Run: headless pygame with SDL's dummy video driver; simulated clock (each Clock.tick advances the game by its frame time, no real sleeping); random seed 0; keys injected as events and as key.get_pressed() state; mouse plan: one left click at the window centre at the start of phase 2, then a move to the lower-right quarter at the start of phase 3.
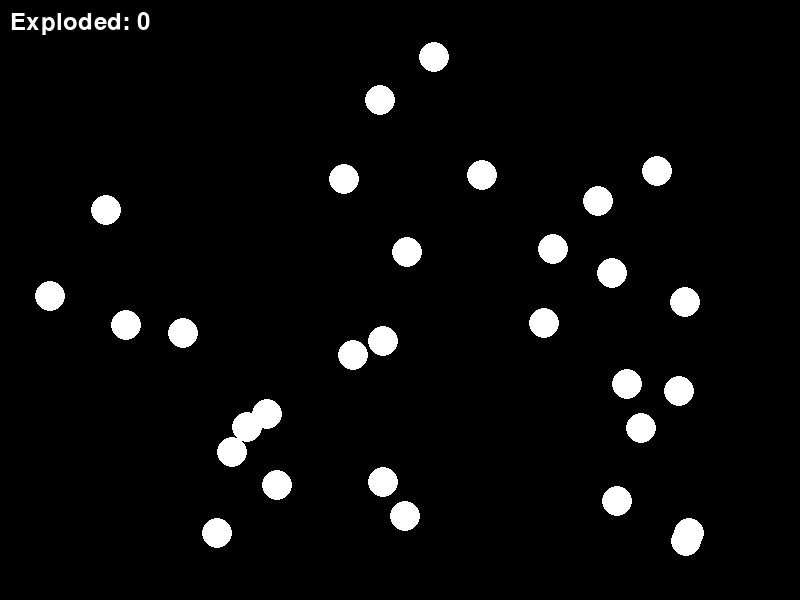
Frame 1 of 4 · flips 1–60 · no input
Frame 2 of 4 · flips 61–180 · clicked the window centre · tapped SPACE, RETURN · held RIGHT (→), D · screen unchanged from frame 1, image omitted
Frame 3 of 4 · flips 181–300 · moved the mouse to the lower-right quarter · held DOWN (↓), S · screen unchanged from frame 2, image omitted
Frame 4 of 4 · flips 301–420 · held LEFT (←), A, UP (↑), W · screen unchanged from frame 3, image omitted

The pygame program that drew these frames:

import pygame
import sys
import random
import math

def rand_float(min_val, max_val):
    return random.uniform(min_val, max_val)

pygame.init()
screen = pygame.display.set_mode((800, 600))
pygame.display.set_caption("Chain Reaction")
clock = pygame.time.Clock()

# Initialize circle data
cx, cy = [], []
cstate = []
cradius = []
ctimer = []

def load():
    for i in range(30):
        cx.append(rand_float(50.0, 750.0))
        cy.append(rand_float(50.0, 550.0))
        cstate.append(0.0)
        cradius.append(15.0)
        ctimer.append(0.0)

load()

running = True
while running:
    dt = clock.tick(60) / 1000.0

    for event in pygame.event.get():
        if event.type == pygame.QUIT:
            running = False
        elif event.type == pygame.MOUSEBUTTONDOWN:
            mx, my = pygame.mouse.get_pos()
            for i in range(30):
                if cstate[i] == 0.0:
                    dist = math.hypot(cx[i] - mx, cy[i] - my)
                    if dist <= 15.0:
                        cstate[i] = 1.0
                        break

    # Update logic
    for i in range(30):
        if cstate[i] == 1.0:
            cradius[i] += 80.0 * dt
            ctimer[i] += dt
            if ctimer[i] > 1.0:
                cstate[i] = 2.0
            for j in range(30):
                if cstate[j] == 0.0:
                    dist = math.hypot(cx[i] - cx[j], cy[i] - cy[j])
                    if dist < cradius[i] + 15.0:
                        cstate[j] = 1.0

    # Draw logic
    screen.fill((0, 0, 0))
    exploded_count = 0
    for i in range(30):
        if cstate[i] == 0.0:
            pygame.draw.circle(screen, (255, 255, 255), (int(cx[i]), int(cy[i])), 15)
        elif cstate[i] == 1.0:
            pygame.draw.circle(screen, (255, 255, 255), (int(cx[i]), int(cy[i])), int(cradius[i]))
        elif cstate[i] == 2.0:
            pygame.draw.circle(screen, (255, 255, 255), (int(cx[i]), int(cy[i])), 3)
        if cstate[i] > 0.0:
            exploded_count += 1

    font = pygame.font.Font(None, 36)
    text = font.render(f"Exploded: {exploded_count}", True, (255, 255, 255))
    screen.blit(text, (10, 10))

    pygame.display.flip()

pygame.quit()
sys.exit()
